Run: headless pygame with SDL's dummy video driver; simulated clock (each Clock.tick advances the game by its frame time, no real sleeping); random seed 0; keys injected as events and as key.get_pressed() state; no mouse input.
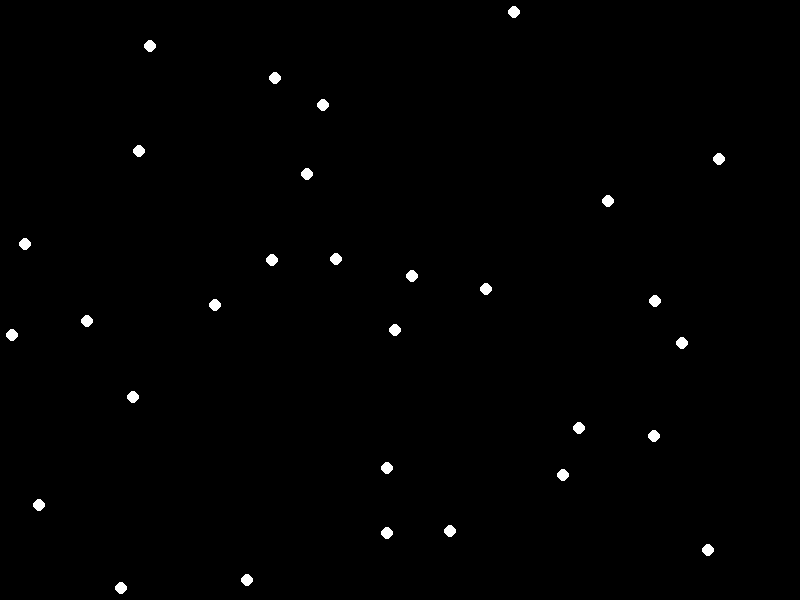
Frame 1 of 4 · flips 1–60 · no input
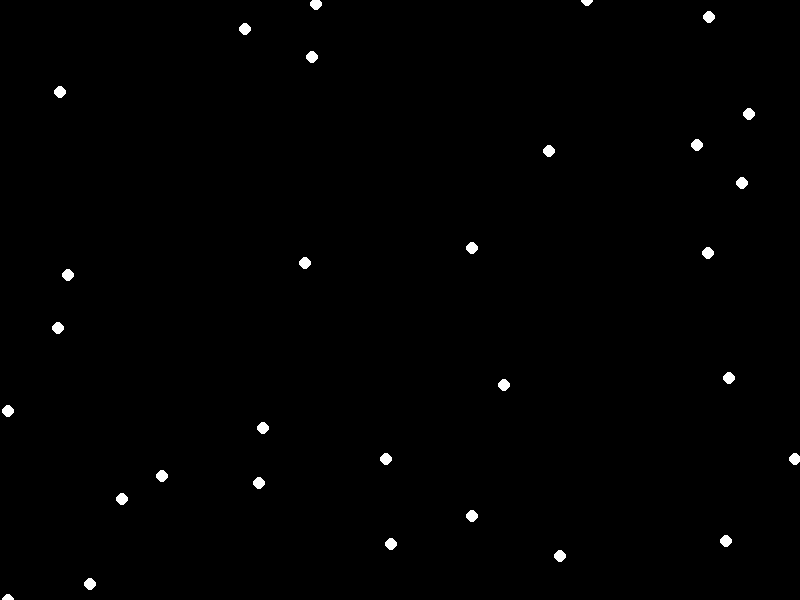
Frame 2 of 4 · flips 61–180 · tapped SPACE, RETURN · held RIGHT (→), D
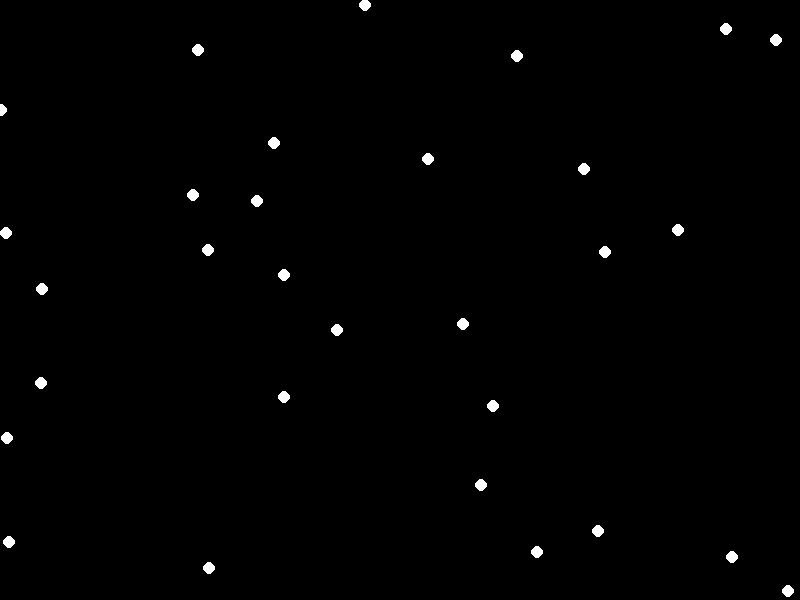
Frame 3 of 4 · flips 181–300 · held DOWN (↓), S
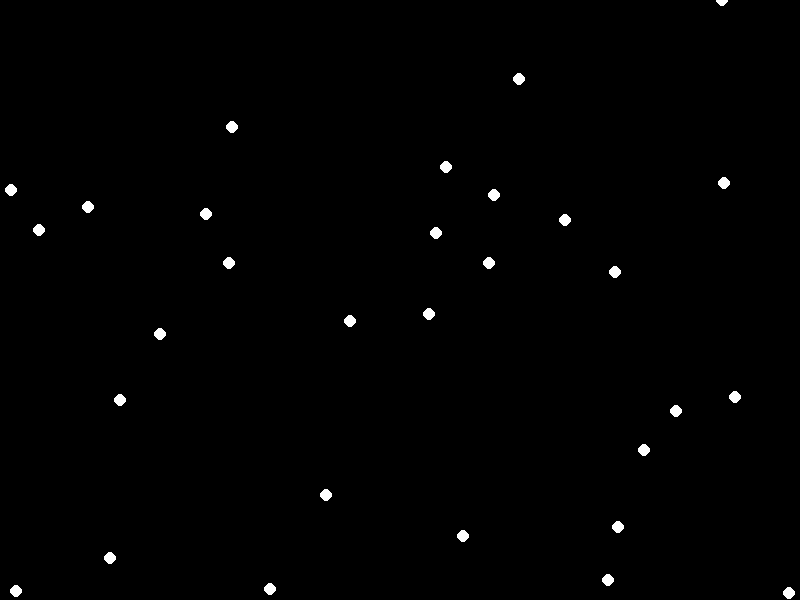
Frame 4 of 4 · flips 301–420 · held LEFT (←), A, UP (↑), W

The pygame program that drew these frames:

import pygame
import random
import math

pygame.init()

WIDTH, HEIGHT = 800, 600
screen = pygame.display.set_mode((WIDTH, HEIGHT))
pygame.display.set_caption("Pygame Swarm - Separation Rule")
clock = pygame.time.Clock()

WHITE = (255, 255, 255)
BLACK = (0, 0, 0)
NUM_DRONES = 30
SEPARATION_DISTANCE = 50
MAX_SPEED = 3

class Drone:
    def __init__(self, x, y):
        self.pos = pygame.math.Vector2(x, y)
        angle = random.uniform(0, 2 * math.pi)
        self.velocity = pygame.math.Vector2(math.cos(angle), math.sin(angle))
        self.velocity.scale_to_length(random.uniform(1, MAX_SPEED))
        self.radius = 6

    def update(self, drones):
        self.separate(drones)
        self.pos += self.velocity
        self.wrap_around_screen()

    def separate(self, drones):
        steer = pygame.math.Vector2()
        total = 0

        for other in drones:
            if other is self:
                continue
            distance = self.pos.distance_to(other.pos)
            if distance < SEPARATION_DISTANCE and distance > 0:
                diff = self.pos - other.pos
                diff /= distance
                steer += diff
                total += 1
        if total > 0:
            steer /= total
            self.velocity += steer
            if self.velocity.length() > MAX_SPEED:
                self.velocity.scale_to_length(MAX_SPEED)

    def wrap_around_screen(self):
        if self.pos.x < 0:
            self.pos.x = WIDTH
        elif self.pos.x > WIDTH:
            self.pos.x = 0
        if self.pos.y < 0:
            self.pos.y = HEIGHT
        elif self.pos.y > HEIGHT:
            self.pos.y = 0

    def draw(self, surface):
        pygame.draw.circle(surface, WHITE, self.pos, self.radius)

drones = []
for _ in range(NUM_DRONES):
    x = random.randint(0, WIDTH)
    y = random.randint(0, HEIGHT)
    drones.append(Drone(x, y))

running = True
while running:
    screen.fill(BLACK)
    for event in pygame.event.get():
        if event.type == pygame.QUIT:
            running = False

    for drone in drones:
        drone.update(drones)
        drone.draw(screen)
    pygame.display.flip()
    clock.tick(60)

pygame.quit()
